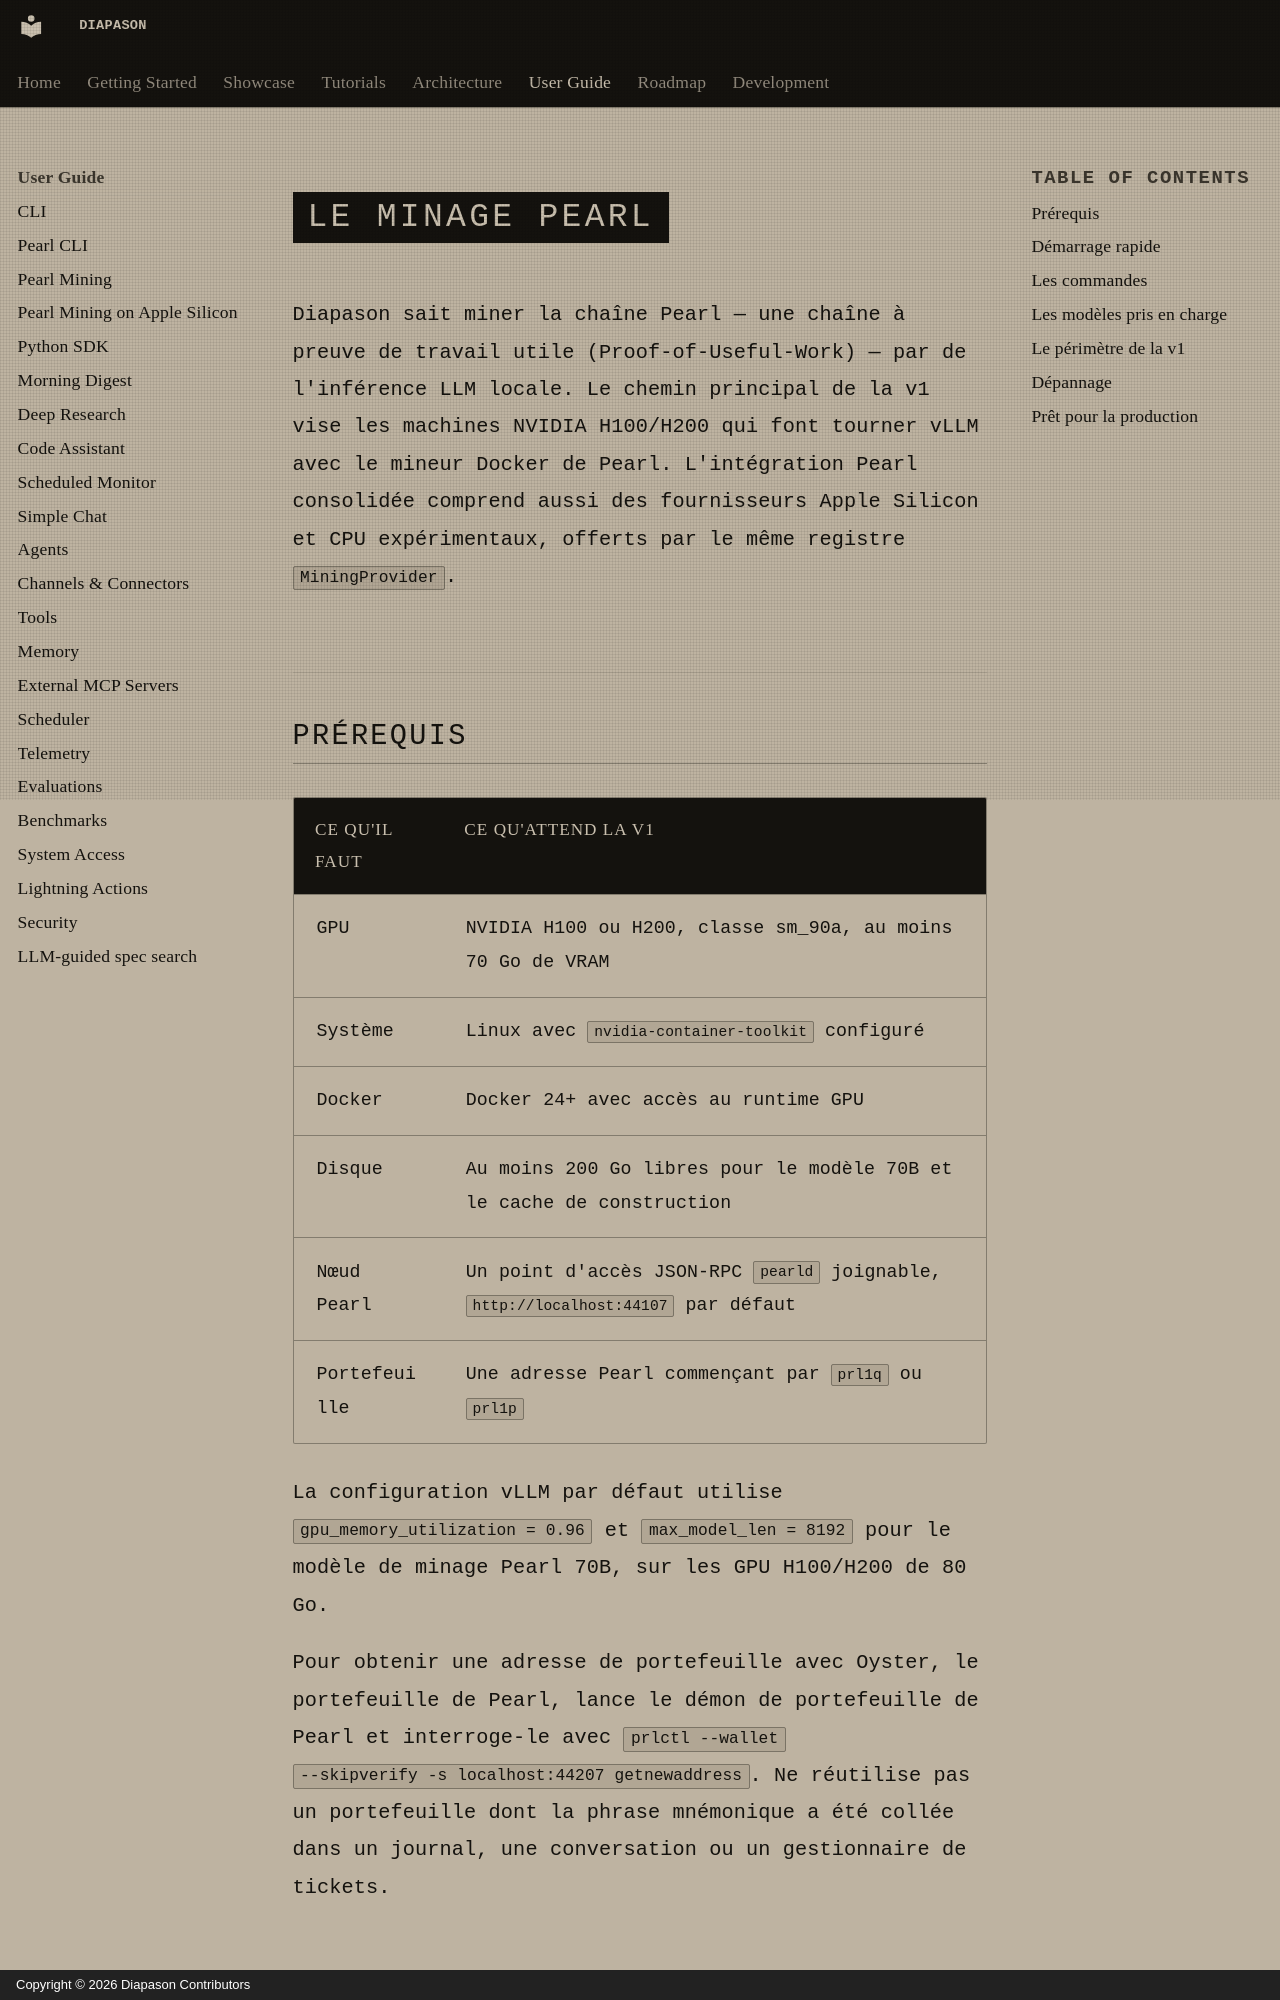

repository: carlitoetienne01-spec/Diapason · page: user-guide/mining/index.html · generator: mkdocs · copyright: Copyright © 2026 Diapason Contributors

# Le minage Pearl

Diapason sait miner la chaîne Pearl — une chaîne à preuve de travail utile
(Proof-of-Useful-Work) — par de l'inférence LLM locale. Le chemin principal de
la v1 vise les machines NVIDIA H100/H200 qui font tourner vLLM avec le mineur
Docker de Pearl. L'intégration Pearl consolidée comprend aussi des fournisseurs
Apple Silicon et CPU expérimentaux, offerts par le même registre
`MiningProvider`.

## Prérequis

| Ce qu'il faut | Ce qu'attend la v1 |
|---|---|
| GPU | NVIDIA H100 ou H200, classe sm_90a, au moins 70 Go de VRAM |
| Système | Linux avec `nvidia-container-toolkit` configuré |
| Docker | Docker 24+ avec accès au runtime GPU |
| Disque | Au moins 200 Go libres pour le modèle 70B et le cache de construction |
| Nœud Pearl | Un point d'accès JSON-RPC `pearld` joignable, `http://localhost:44107` par défaut |
| Portefeuille | Une adresse Pearl commençant par `prl1q` ou `prl1p` |

La configuration vLLM par défaut utilise `gpu_memory_utilization = 0.96` et
`max_model_len = 8192` pour le modèle de minage Pearl 70B, sur les GPU
H100/H200 de 80 Go.

Pour obtenir une adresse de portefeuille avec Oyster, le portefeuille de Pearl,
lance le démon de portefeuille de Pearl et interroge-le avec `prlctl --wallet
--skipverify -s localhost:44207 getnewaddress`. Ne réutilise pas un
portefeuille dont la phrase mnémonique a été collée dans un journal, une
conversation ou un gestionnaire de tickets.
